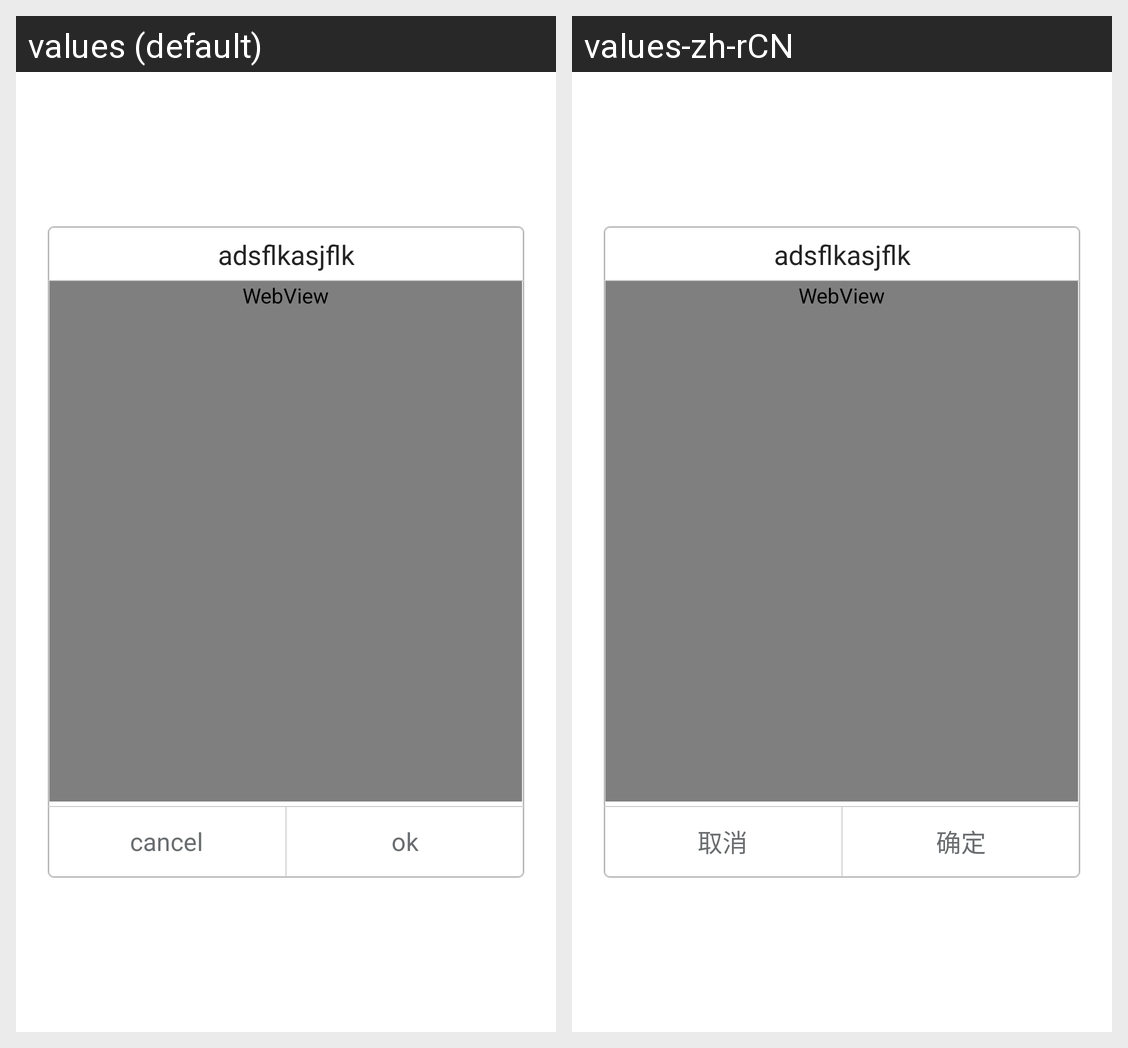

Strings drawn on this Android screen and how each of the app's shown locales translates them:
Android screen res/layout/alive_webview_dialog_layout.xml rendered under 2 locales, left to right: values (default), values-zh-rCN. Device: Nexus 5 (rendered at 1080×1920; each locale shown at half size, 540×960, under a caption strip naming it); theme Theme.MaterialComponents.DayNight.NoActionBar.
Strings drawn on this screen, with the default value and each locale's value (text and hints the layout hard-codes, and strings that could not be matched under every locale, appear in the picture but are not listed):

alive_cancel
  values: cancel
  values-zh-rCN: 取消

alive_ok
  values: ok
  values-zh-rCN: 确定
